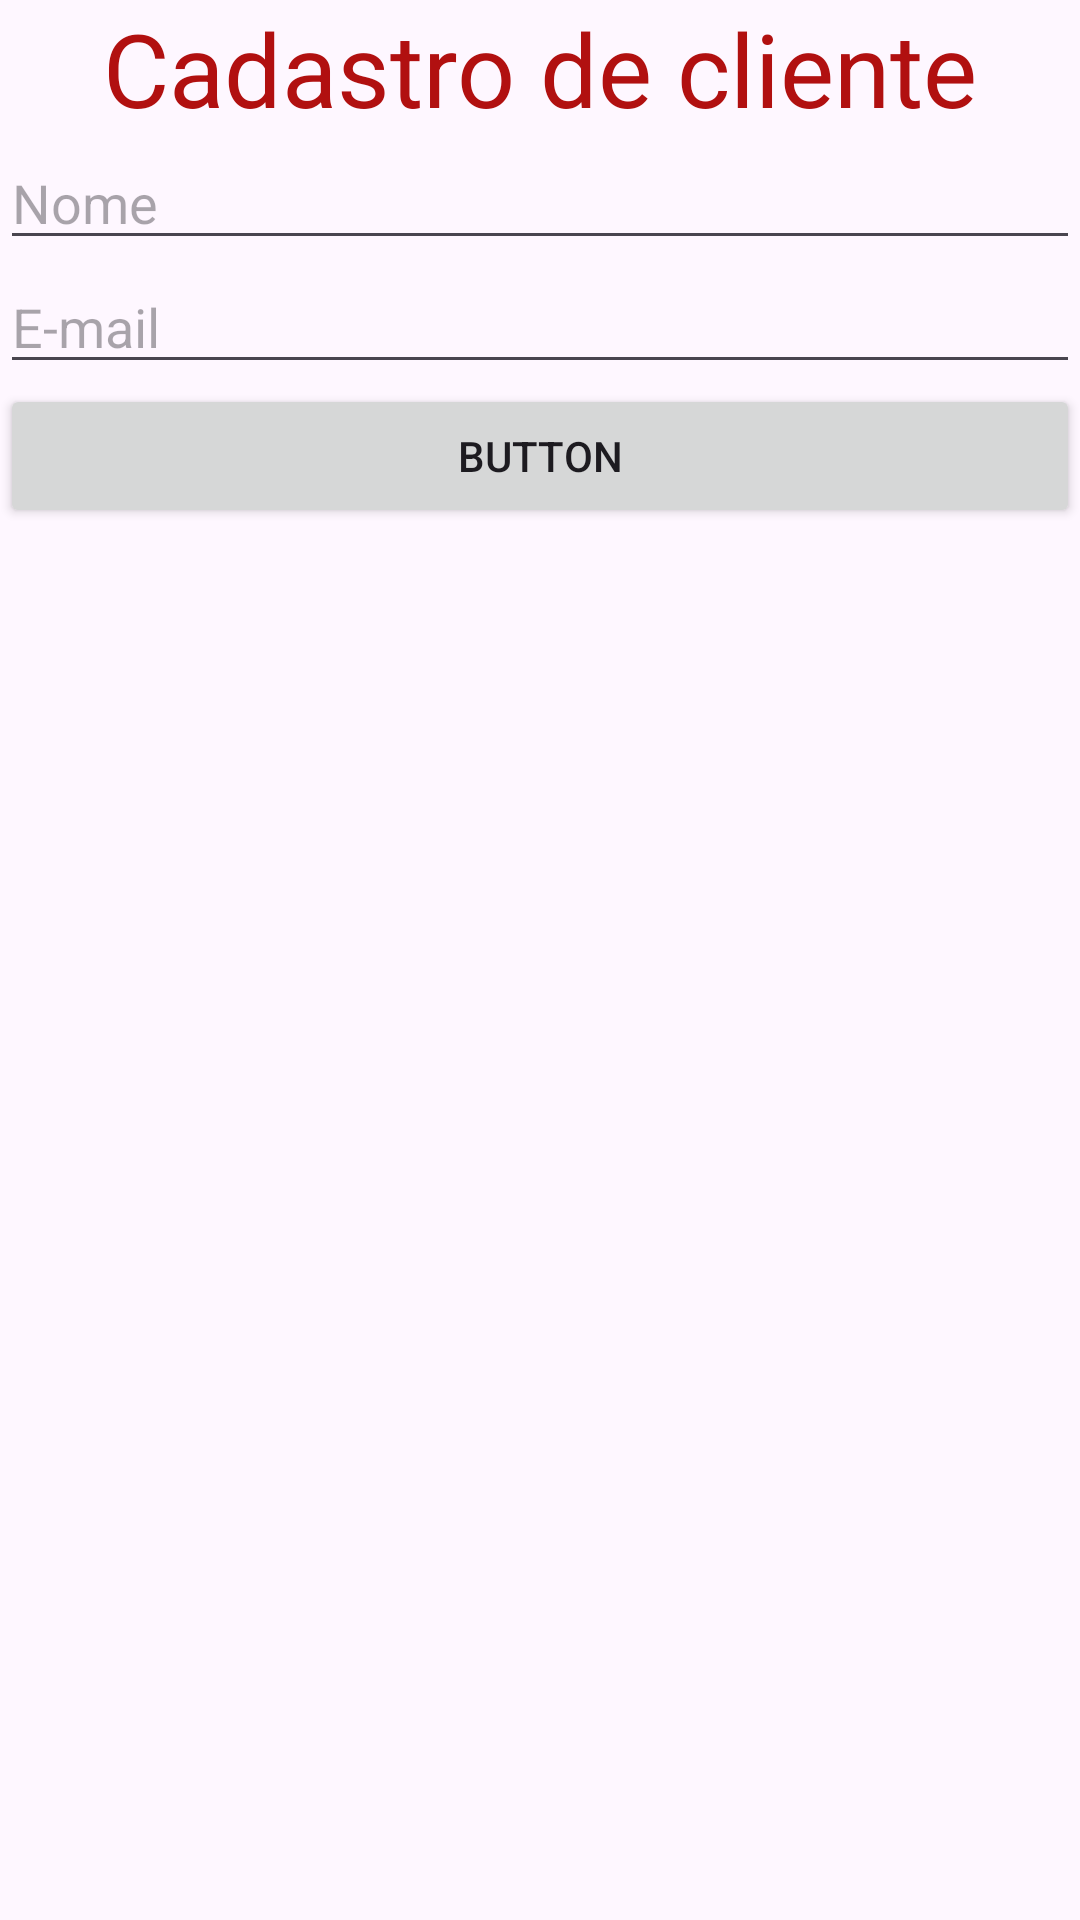

This screen was rendered from an Android layout file. Write that file and the resources it references.
<!-- AndroidManifest.xml: application theme Theme.Aulacrudpdm -->
<!-- res/layout/activity_main.xml -->
<?xml version="1.0" encoding="utf-8"?>
<androidx.constraintlayout.widget.ConstraintLayout xmlns:android="http://schemas.android.com/apk/res/android"
    xmlns:app="http://schemas.android.com/apk/res-auto"
    xmlns:tools="http://schemas.android.com/tools"
    android:id="@+id/main"
    android:layout_width="match_parent"
    android:layout_height="match_parent"
    tools:context=".MainActivity">

    <LinearLayout
        android:layout_width="0dp"
        android:layout_height="729dp"
        android:orientation="vertical"
        app:layout_constraintEnd_toEndOf="parent"
        app:layout_constraintStart_toStartOf="parent"
        tools:layout_editor_absoluteY="1dp">

        <TextView
            android:id="@+id/textView"
            android:layout_width="match_parent"
            android:layout_height="wrap_content"
            android:text="Cadastro de cliente"
            android:textAlignment="center"
            android:textColor="#B11010"
            android:textSize="34sp" />

        <EditText
            android:id="@+id/nome"
            android:layout_width="match_parent"
            android:layout_height="wrap_content"
            android:ems="10"
            android:hint="Nome"
            android:inputType="text" />

        <EditText
            android:id="@+id/email"
            android:layout_width="match_parent"
            android:layout_height="wrap_content"
            android:ems="10"
            android:hint="E-mail"
            android:inputType="text" />

        <Button
            android:id="@+id/btnCadastroCliente"
            android:layout_width="match_parent"
            android:layout_height="wrap_content"
            android:text="Button" />
    </LinearLayout>
</androidx.constraintlayout.widget.ConstraintLayout>
<!-- resources referenced by this layout -->
<resources>
  <style name="Theme.Aulacrudpdm" parent="Base.Theme.Aulacrudpdm" />
  <style name="Base.Theme.Aulacrudpdm" parent="Theme.Material3.DayNight.NoActionBar">
          
          
      </style>
</resources>
